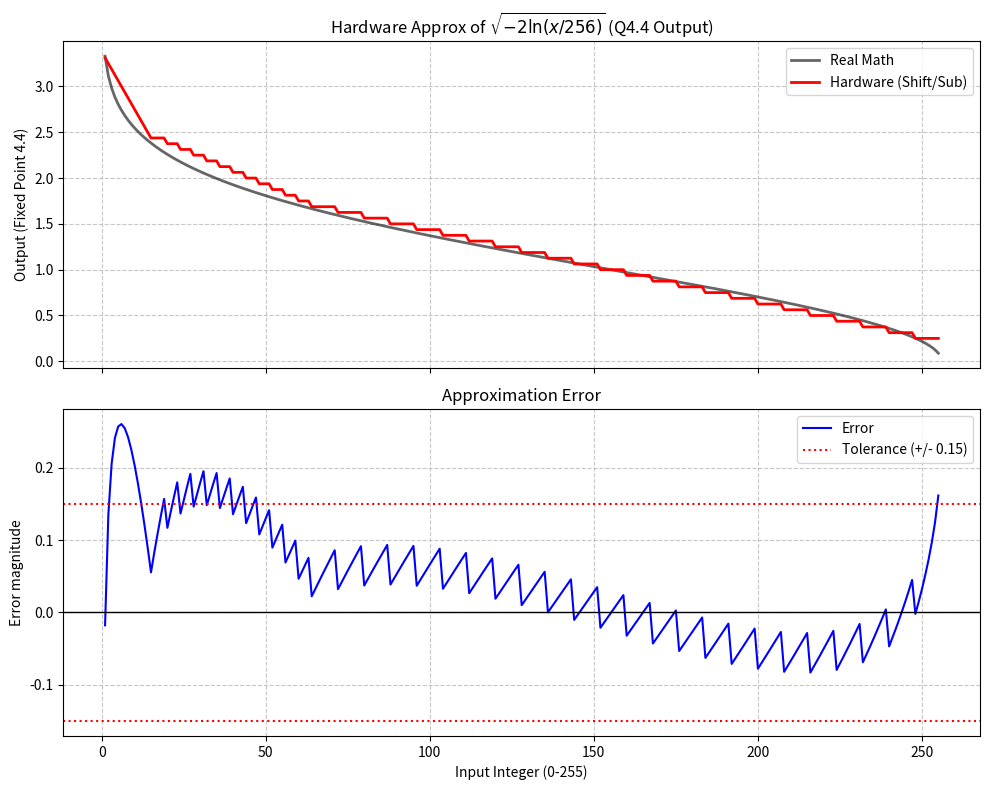

This chart was generated by the following Python code:
import numpy as np
import matplotlib.pyplot as plt

# --- The Hardware Model ---
def get_hardware_details(x_int):
    """
    Returns the internal hardware signals for a given input.
    Returns: (region_name, constant, shift_amount, shifted_val, result_int)
    """
    if x_int == 0:
        # Special case handling as per logic
        # "Clamp 0... 54 - 0"
        return "Zero", 54, 0, 0, 54

    # 1. Region Detection
    is_high = (x_int >= 64)       # Bit 7 or 6 is 1
    is_mid  = (x_int >= 16) and not is_high # Bit 5 or 4 is 1

    # 2. Mux Selection
    if is_high:
        region = "High"
        constant = 35  # 0x23
        shift_amt = 3
        shifted_val = x_int >> 3
    elif is_mid:
        region = "Mid"
        constant = 43  # 0x2B
        shift_amt = 2
        shifted_val = x_int >> 2
    else:
        region = "Low"
        constant = 54  # 0x36
        shift_amt = 0
        shifted_val = x_int

    # 3. Subtraction
    result_int = max(0, constant - shifted_val)

    return region, constant, shift_amt, shifted_val, result_int

def hardware_box_muller(x_int):
    """
    Simulates the 8-bit hardware logic for sqrt(-2ln(x/256))
    Input: Integer 0-255
    Output: Float (converted from Fixed Point Q4.4)
    """
    _, _, _, _, result_int = get_hardware_details(x_int)
    # Convert Q4.4 back to float for graphing
    return result_int / 16.0

# --- Table Generation ---
def print_conversion_tables():
    print(f"{'='*110}")
    print(f"HARDWARE CONVERSION LOGIC SUMMARY")
    print(f"{'='*110}")
    print(f"| Region | Input Range | Logic (Q4.4 fixed point operations)")
    print(f"|--------|-------------|------------------------------------")
    print(f"| Low    | 0 - 15      | 54 - (x >> 0)")
    print(f"| Mid    | 16 - 63     | 43 - (x >> 2)")
    print(f"| High   | 64 - 255    | 35 - (x >> 3)")
    print(f"{'='*110}\n")

    print(f"{'='*110}")
    print(f"FULL LOOKUP TABLE (0-255)")
    print(f"{'='*110}")
    # Headers
    print(f"| {'In (Dec)':^8} | {'In (Bin)':^8} | {'Region':^6} | {'Const':^5} | {'Shifted':^7} | {'Result':^6} | {'Out (Bin)':^9} | {'Out (Float)':^11} |")
    print(f"|{'-'*10}|{'-'*10}|{'-'*8}|{'-'*7}|{'-'*9}|{'-'*8}|{'-'*11}|{'-'*13}|")

    for x in range(256):
        region, const, shift, shifted, res = get_hardware_details(x)

        # Format binary strings
        in_bin = f"{x:08b}"
        out_bin = f"{res:08b}"
        out_float = res / 16.0

        print(f"| {x:8d} | {in_bin} | {region:6s} | {const:5d} | {shifted:7d} | {res:6d} | {out_bin} | {out_float:11.4f} |")

# --- The Real Math ---
def real_box_muller(x_int):
    if x_int == 0: return None # Asymptote
    u = x_int / 256.0
    return np.sqrt(-2 * np.log(u))

# --- Main Execution ---
if __name__ == "__main__":
    # 1. Print the Tables
    print_conversion_tables()

    # 2. Generate Plots
    x_vals = np.arange(1, 256) # 1 to 255
    y_real = [real_box_muller(x) for x in x_vals]
    y_hw   = [hardware_box_muller(x) for x in x_vals]
    error  = [h - r for h, r in zip(y_hw, y_real)]

    # --- Plotting ---
    fig, (ax1, ax2) = plt.subplots(2, 1, figsize=(10, 8), sharex=True)

    # Graph 1: Overlay
    ax1.set_title('Hardware Approx of $\sqrt{-2\ln(x/256)}$ (Q4.4 Output)')
    ax1.plot(x_vals, y_real, 'k-', label='Real Math', linewidth=2, alpha=0.6)
    ax1.plot(x_vals, y_hw, 'r-', label='Hardware (Shift/Sub)', linewidth=2)
    ax1.grid(True, which='both', linestyle='--', alpha=0.7)
    ax1.legend()
    ax1.set_ylabel('Output (Fixed Point 4.4)')

    # Graph 2: Error
    ax2.set_title('Approximation Error')
    ax2.plot(x_vals, error, 'b-', label='Error')
    ax2.axhline(0, color='k', linewidth=1)
    # Target tolerance zone
    ax2.axhline(0.15, color='r', linestyle=':', label='Tolerance (+/- 0.15)')
    ax2.axhline(-0.15, color='r', linestyle=':')
    ax2.grid(True, which='both', linestyle='--', alpha=0.7)
    ax2.set_ylabel('Error magnitude')
    ax2.set_xlabel('Input Integer (0-255)')
    ax2.legend()

    plt.tight_layout()
    plt.show()
